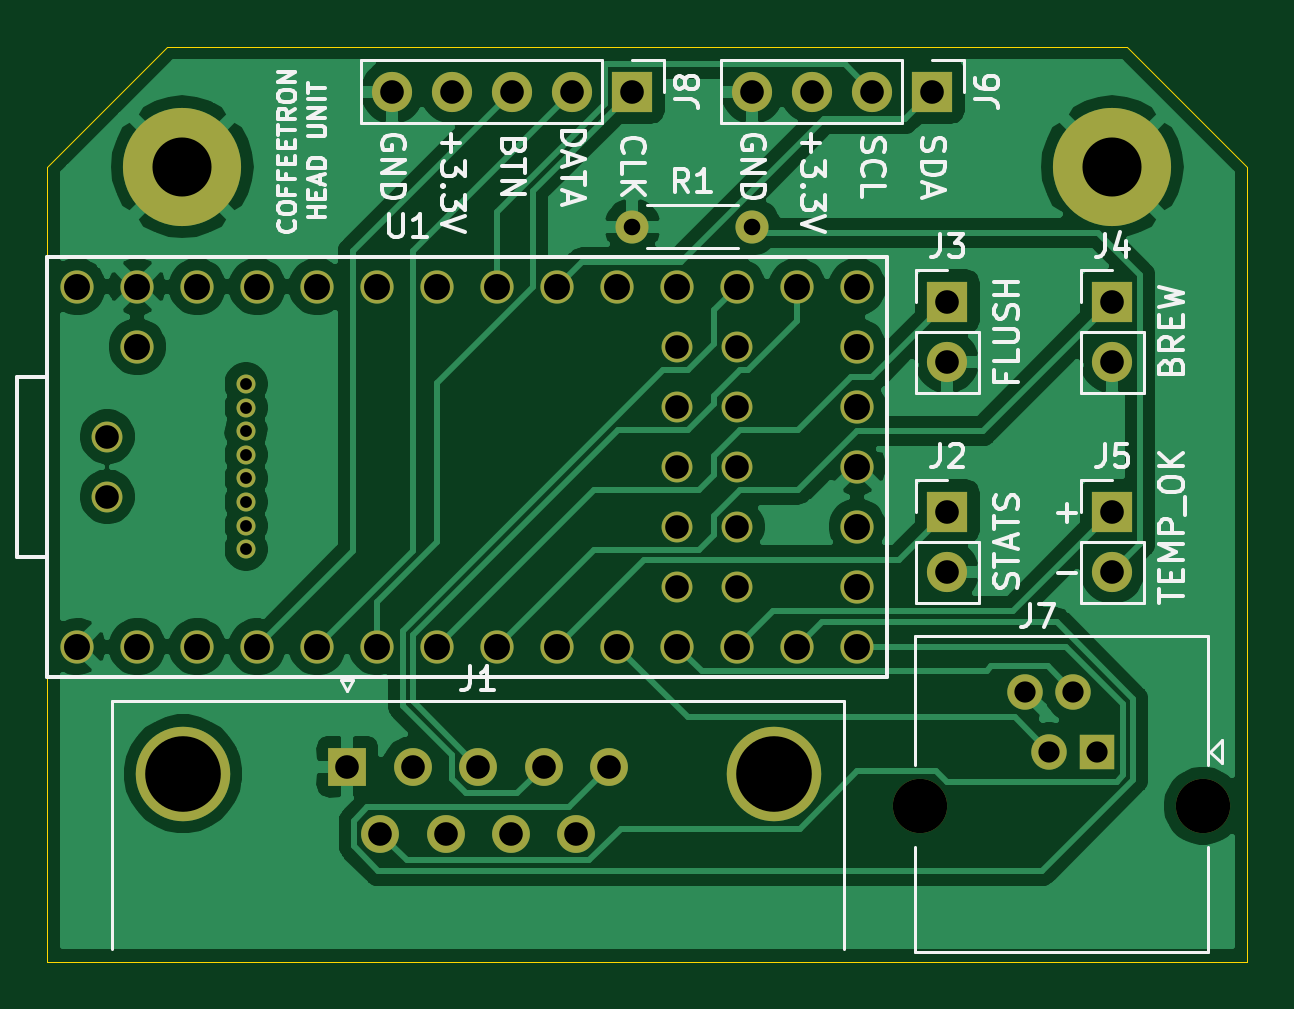
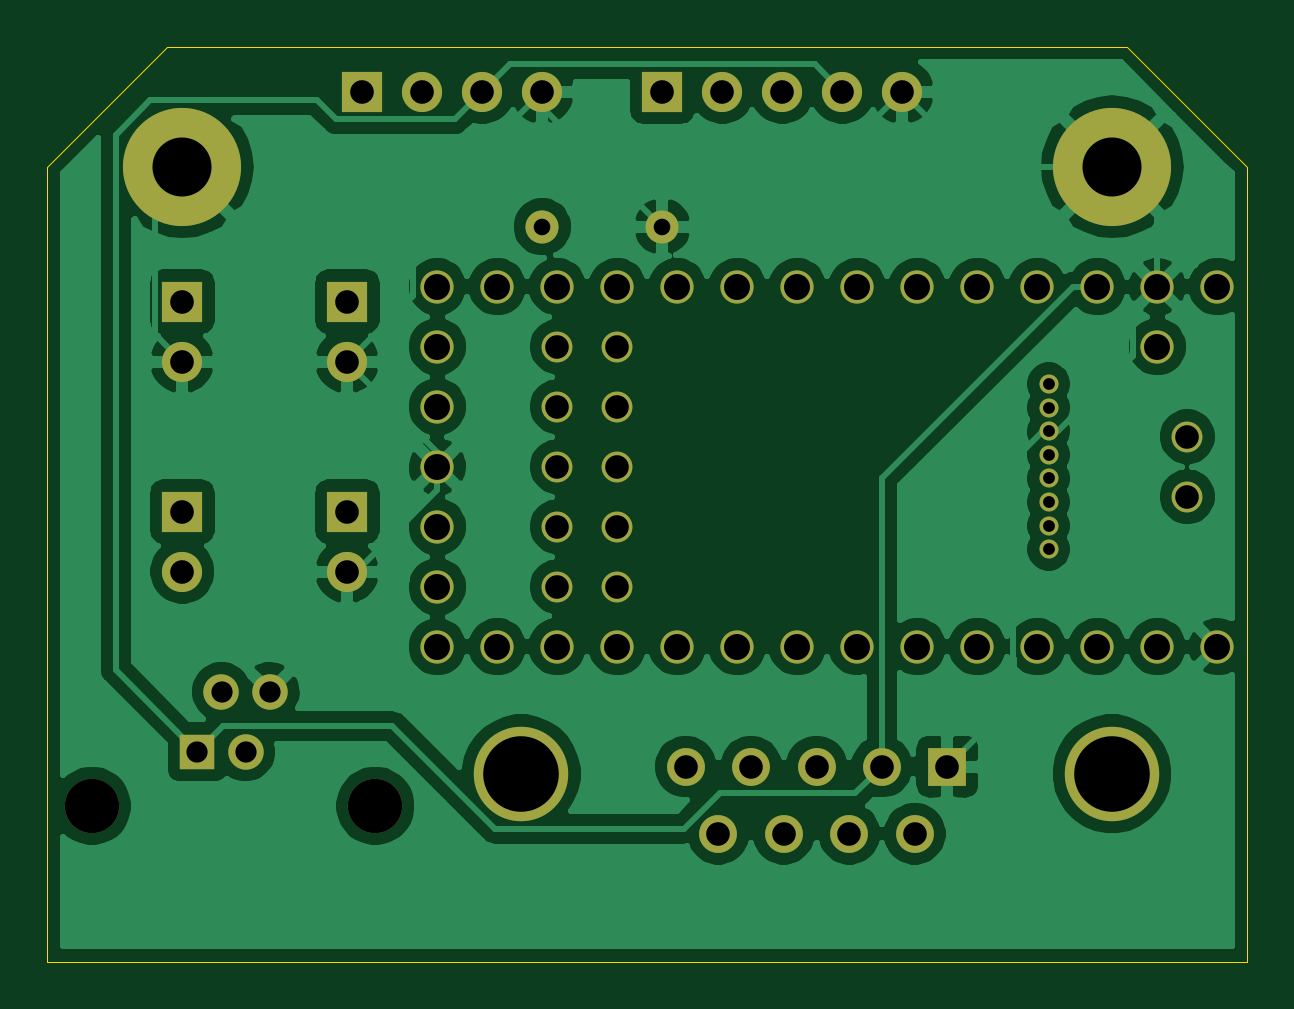
Circuit board: 8 layer files. Board 50.8 x 38.7 mm.
- bottom_copper: head-B_Cu.gbr (108843 bytes)
- bottom_mask: head-B_Mask.gbr (3369 bytes)
- bottom_silk: head-B_SilkS.gbr (456 bytes)
- outline: head-Edge_Cuts.gbr (829 bytes)
- top_copper: head-F_Cu.gbr (76706 bytes)
- top_mask: head-F_Mask.gbr (3369 bytes)
- top_silk: head-F_SilkS.gbr (24422 bytes)
- drill: head.drl (1574 bytes)

=== bottom_copper: head-B_Cu.gbr (108843 bytes, source omitted) ===
=== bottom_mask: head-B_Mask.gbr ===
%TF.GenerationSoftware,KiCad,Pcbnew,(5.1.9)-1*%
%TF.CreationDate,2021-03-17T20:38:14-07:00*%
%TF.ProjectId,head,68656164-2e6b-4696-9361-645f70636258,rev?*%
%TF.SameCoordinates,Original*%
%TF.FileFunction,Soldermask,Bot*%
%TF.FilePolarity,Negative*%
%FSLAX46Y46*%
G04 Gerber Fmt 4.6, Leading zero omitted, Abs format (unit mm)*
G04 Created by KiCad (PCBNEW (5.1.9)-1) date 2021-03-17 20:38:14*
%MOMM*%
%LPD*%
G01*
G04 APERTURE LIST*
%ADD10C,5.000000*%
%ADD11C,1.404000*%
%ADD12C,1.304000*%
%ADD13C,0.804000*%
%ADD14C,1.500000*%
%ADD15C,2.300000*%
%ADD16R,1.500000X1.500000*%
%ADD17O,1.400000X1.400000*%
%ADD18C,1.400000*%
%ADD19O,1.700000X1.700000*%
%ADD20R,1.700000X1.700000*%
%ADD21C,4.000000*%
%ADD22C,1.600000*%
%ADD23R,1.600000X1.600000*%
G04 APERTURE END LIST*
D10*
%TO.C,H2*%
X120650000Y-54610000D03*
%TD*%
%TO.C,H1*%
X81280000Y-54610000D03*
%TD*%
D11*
%TO.C,U1*%
X107315000Y-74930000D03*
X76835000Y-59690000D03*
X79375000Y-62230000D03*
X79375000Y-59690000D03*
X81915000Y-59690000D03*
X84455000Y-59690000D03*
X86995000Y-59690000D03*
X89535000Y-59690000D03*
X92075000Y-59690000D03*
X94615000Y-59690000D03*
X97155000Y-59690000D03*
X99695000Y-59690000D03*
X102235000Y-59690000D03*
X104775000Y-59690000D03*
X107315000Y-59690000D03*
X109855000Y-59690000D03*
X109855000Y-62230000D03*
X109855000Y-64770000D03*
X109855000Y-67310000D03*
X109855000Y-69850000D03*
X109855000Y-72390000D03*
X109855000Y-74930000D03*
X104775000Y-74930000D03*
X102235000Y-74930000D03*
X99695000Y-74930000D03*
X97155000Y-74930000D03*
X94615000Y-74930000D03*
X92075000Y-74930000D03*
X89535000Y-74930000D03*
X86995000Y-74930000D03*
X84455000Y-74930000D03*
X81915000Y-74930000D03*
D12*
X78105000Y-68580000D03*
X78105000Y-66040000D03*
D13*
X83973400Y-70810000D03*
X83973400Y-69810000D03*
X83973400Y-68810000D03*
X83973400Y-67810000D03*
X83973400Y-66810000D03*
X83973400Y-65810000D03*
X83973400Y-64810000D03*
X83973400Y-63810000D03*
D12*
X102235000Y-72390000D03*
X104775000Y-72390000D03*
X102235000Y-69850000D03*
X104775000Y-69850000D03*
X102235000Y-67310000D03*
X104775000Y-67310000D03*
X102235000Y-64770000D03*
X104775000Y-64770000D03*
X102235000Y-62230000D03*
X104775000Y-62230000D03*
D11*
X79375000Y-74930000D03*
X76835000Y-74930000D03*
%TD*%
D14*
%TO.C,J7*%
X116955000Y-76835000D03*
D15*
X112485000Y-81675000D03*
D14*
X117975000Y-79375000D03*
X118995000Y-76835000D03*
D16*
X120015000Y-79375000D03*
D15*
X124485000Y-81675000D03*
%TD*%
D17*
%TO.C,R1*%
X100330000Y-57150000D03*
D18*
X105410000Y-57150000D03*
%TD*%
D19*
%TO.C,J6*%
X105410000Y-51435000D03*
X107950000Y-51435000D03*
X110490000Y-51435000D03*
D20*
X113030000Y-51435000D03*
%TD*%
D19*
%TO.C,J8*%
X90170000Y-51435000D03*
X92710000Y-51435000D03*
X95250000Y-51435000D03*
X97790000Y-51435000D03*
D20*
X100330000Y-51435000D03*
%TD*%
D19*
%TO.C,J5*%
X120650000Y-71755000D03*
D20*
X120650000Y-69215000D03*
%TD*%
D19*
%TO.C,J4*%
X120650000Y-62865000D03*
D20*
X120650000Y-60325000D03*
%TD*%
D19*
%TO.C,J3*%
X113665000Y-62865000D03*
D20*
X113665000Y-60325000D03*
%TD*%
D19*
%TO.C,J2*%
X113665000Y-71755000D03*
D20*
X113665000Y-69215000D03*
%TD*%
D21*
%TO.C,J1*%
X106305000Y-80310000D03*
X81305000Y-80310000D03*
D22*
X97960000Y-82850000D03*
X95190000Y-82850000D03*
X92420000Y-82850000D03*
X89650000Y-82850000D03*
X99345000Y-80010000D03*
X96575000Y-80010000D03*
X93805000Y-80010000D03*
X91035000Y-80010000D03*
D23*
X88265000Y-80010000D03*
%TD*%
M02*

=== bottom_silk: head-B_SilkS.gbr ===
%TF.GenerationSoftware,KiCad,Pcbnew,(5.1.9)-1*%
%TF.CreationDate,2021-03-17T20:38:14-07:00*%
%TF.ProjectId,head,68656164-2e6b-4696-9361-645f70636258,rev?*%
%TF.SameCoordinates,Original*%
%TF.FileFunction,Legend,Bot*%
%TF.FilePolarity,Positive*%
%FSLAX46Y46*%
G04 Gerber Fmt 4.6, Leading zero omitted, Abs format (unit mm)*
G04 Created by KiCad (PCBNEW (5.1.9)-1) date 2021-03-17 20:38:14*
%MOMM*%
%LPD*%
G01*
G04 APERTURE LIST*
G04 APERTURE END LIST*
M02*

=== outline: head-Edge_Cuts.gbr ===
%TF.GenerationSoftware,KiCad,Pcbnew,(5.1.9)-1*%
%TF.CreationDate,2021-03-17T20:38:14-07:00*%
%TF.ProjectId,head,68656164-2e6b-4696-9361-645f70636258,rev?*%
%TF.SameCoordinates,Original*%
%TF.FileFunction,Profile,NP*%
%FSLAX46Y46*%
G04 Gerber Fmt 4.6, Leading zero omitted, Abs format (unit mm)*
G04 Created by KiCad (PCBNEW (5.1.9)-1) date 2021-03-17 20:38:14*
%MOMM*%
%LPD*%
G01*
G04 APERTURE LIST*
%TA.AperFunction,Profile*%
%ADD10C,0.050000*%
%TD*%
G04 APERTURE END LIST*
D10*
X126365000Y-88265000D02*
X125095000Y-88265000D01*
X126365000Y-54610000D02*
X126365000Y-88265000D01*
X121285000Y-49530000D02*
X126365000Y-54610000D01*
X80645000Y-49530000D02*
X121285000Y-49530000D01*
X80645000Y-49530000D02*
X75565000Y-54610000D01*
X75565000Y-88265000D02*
X75565000Y-54610000D01*
X125095000Y-88265000D02*
X75565000Y-88265000D01*
M02*

=== top_copper: head-F_Cu.gbr (76706 bytes, source omitted) ===
=== top_mask: head-F_Mask.gbr ===
%TF.GenerationSoftware,KiCad,Pcbnew,(5.1.9)-1*%
%TF.CreationDate,2021-03-17T20:38:14-07:00*%
%TF.ProjectId,head,68656164-2e6b-4696-9361-645f70636258,rev?*%
%TF.SameCoordinates,Original*%
%TF.FileFunction,Soldermask,Top*%
%TF.FilePolarity,Negative*%
%FSLAX46Y46*%
G04 Gerber Fmt 4.6, Leading zero omitted, Abs format (unit mm)*
G04 Created by KiCad (PCBNEW (5.1.9)-1) date 2021-03-17 20:38:14*
%MOMM*%
%LPD*%
G01*
G04 APERTURE LIST*
%ADD10C,5.000000*%
%ADD11C,1.404000*%
%ADD12C,1.304000*%
%ADD13C,0.804000*%
%ADD14C,1.500000*%
%ADD15C,2.300000*%
%ADD16R,1.500000X1.500000*%
%ADD17O,1.400000X1.400000*%
%ADD18C,1.400000*%
%ADD19O,1.700000X1.700000*%
%ADD20R,1.700000X1.700000*%
%ADD21C,4.000000*%
%ADD22C,1.600000*%
%ADD23R,1.600000X1.600000*%
G04 APERTURE END LIST*
D10*
%TO.C,H2*%
X120650000Y-54610000D03*
%TD*%
%TO.C,H1*%
X81280000Y-54610000D03*
%TD*%
D11*
%TO.C,U1*%
X107315000Y-74930000D03*
X76835000Y-59690000D03*
X79375000Y-62230000D03*
X79375000Y-59690000D03*
X81915000Y-59690000D03*
X84455000Y-59690000D03*
X86995000Y-59690000D03*
X89535000Y-59690000D03*
X92075000Y-59690000D03*
X94615000Y-59690000D03*
X97155000Y-59690000D03*
X99695000Y-59690000D03*
X102235000Y-59690000D03*
X104775000Y-59690000D03*
X107315000Y-59690000D03*
X109855000Y-59690000D03*
X109855000Y-62230000D03*
X109855000Y-64770000D03*
X109855000Y-67310000D03*
X109855000Y-69850000D03*
X109855000Y-72390000D03*
X109855000Y-74930000D03*
X104775000Y-74930000D03*
X102235000Y-74930000D03*
X99695000Y-74930000D03*
X97155000Y-74930000D03*
X94615000Y-74930000D03*
X92075000Y-74930000D03*
X89535000Y-74930000D03*
X86995000Y-74930000D03*
X84455000Y-74930000D03*
X81915000Y-74930000D03*
D12*
X78105000Y-68580000D03*
X78105000Y-66040000D03*
D13*
X83973400Y-70810000D03*
X83973400Y-69810000D03*
X83973400Y-68810000D03*
X83973400Y-67810000D03*
X83973400Y-66810000D03*
X83973400Y-65810000D03*
X83973400Y-64810000D03*
X83973400Y-63810000D03*
D12*
X102235000Y-72390000D03*
X104775000Y-72390000D03*
X102235000Y-69850000D03*
X104775000Y-69850000D03*
X102235000Y-67310000D03*
X104775000Y-67310000D03*
X102235000Y-64770000D03*
X104775000Y-64770000D03*
X102235000Y-62230000D03*
X104775000Y-62230000D03*
D11*
X79375000Y-74930000D03*
X76835000Y-74930000D03*
%TD*%
D14*
%TO.C,J7*%
X116955000Y-76835000D03*
D15*
X112485000Y-81675000D03*
D14*
X117975000Y-79375000D03*
X118995000Y-76835000D03*
D16*
X120015000Y-79375000D03*
D15*
X124485000Y-81675000D03*
%TD*%
D17*
%TO.C,R1*%
X100330000Y-57150000D03*
D18*
X105410000Y-57150000D03*
%TD*%
D19*
%TO.C,J6*%
X105410000Y-51435000D03*
X107950000Y-51435000D03*
X110490000Y-51435000D03*
D20*
X113030000Y-51435000D03*
%TD*%
D19*
%TO.C,J8*%
X90170000Y-51435000D03*
X92710000Y-51435000D03*
X95250000Y-51435000D03*
X97790000Y-51435000D03*
D20*
X100330000Y-51435000D03*
%TD*%
D19*
%TO.C,J5*%
X120650000Y-71755000D03*
D20*
X120650000Y-69215000D03*
%TD*%
D19*
%TO.C,J4*%
X120650000Y-62865000D03*
D20*
X120650000Y-60325000D03*
%TD*%
D19*
%TO.C,J3*%
X113665000Y-62865000D03*
D20*
X113665000Y-60325000D03*
%TD*%
D19*
%TO.C,J2*%
X113665000Y-71755000D03*
D20*
X113665000Y-69215000D03*
%TD*%
D21*
%TO.C,J1*%
X106305000Y-80310000D03*
X81305000Y-80310000D03*
D22*
X97960000Y-82850000D03*
X95190000Y-82850000D03*
X92420000Y-82850000D03*
X89650000Y-82850000D03*
X99345000Y-80010000D03*
X96575000Y-80010000D03*
X93805000Y-80010000D03*
X91035000Y-80010000D03*
D23*
X88265000Y-80010000D03*
%TD*%
M02*

=== top_silk: head-F_SilkS.gbr (24422 bytes, source omitted) ===
=== drill: head.drl ===
M48
; DRILL file {KiCad (5.1.9)-1} date 03/17/21 20:41:21
; FORMAT={-:-/ absolute / inch / decimal}
; #@! TF.CreationDate,2021-03-17T20:41:21-07:00
; #@! TF.GenerationSoftware,Kicad,Pcbnew,(5.1.9)-1
FMAT,2
INCH
T1C0.0197
T2C0.0276
T3C0.0354
T4C0.0394
T5C0.0433
T6C0.0984
T7C0.1260
T8C0.0906
%
G90
G05
T1
X3.306Y-2.5122
X3.306Y-2.5516
X3.306Y-2.5909
X3.306Y-2.6303
X3.306Y-2.6697
X3.306Y-2.7091
X3.306Y-2.7484
X3.306Y-2.7878
T2
X3.95Y-2.25
X4.15Y-2.25
T3
X4.6045Y-3.025
X4.6447Y-3.125
X4.6848Y-3.025
X4.725Y-3.125
T4
X3.075Y-2.6
X3.075Y-2.7
X3.475Y-3.15
X3.5295Y-3.2618
X3.55Y-2.025
X3.5841Y-3.15
X3.6386Y-3.2618
X3.65Y-2.025
X3.6931Y-3.15
X3.7476Y-3.2618
X3.75Y-2.025
X3.8022Y-3.15
X3.85Y-2.025
X3.8567Y-3.2618
X3.9112Y-3.15
X3.95Y-2.025
X4.025Y-2.45
X4.025Y-2.55
X4.025Y-2.65
X4.025Y-2.75
X4.025Y-2.85
X4.125Y-2.45
X4.125Y-2.55
X4.125Y-2.65
X4.125Y-2.75
X4.125Y-2.85
X4.15Y-2.025
X4.25Y-2.025
X4.35Y-2.025
X4.45Y-2.025
X4.475Y-2.375
X4.475Y-2.475
X4.475Y-2.725
X4.475Y-2.825
X4.75Y-2.375
X4.75Y-2.475
X4.75Y-2.725
X4.75Y-2.825
T5
X3.025Y-2.35
X3.025Y-2.95
X3.125Y-2.35
X3.125Y-2.45
X3.125Y-2.95
X3.225Y-2.35
X3.225Y-2.95
X3.325Y-2.35
X3.325Y-2.95
X3.425Y-2.35
X3.425Y-2.95
X3.525Y-2.35
X3.525Y-2.95
X3.625Y-2.35
X3.625Y-2.95
X3.725Y-2.35
X3.725Y-2.95
X3.825Y-2.35
X3.825Y-2.95
X3.925Y-2.35
X3.925Y-2.95
X4.025Y-2.35
X4.025Y-2.95
X4.125Y-2.35
X4.125Y-2.95
X4.225Y-2.35
X4.225Y-2.95
X4.325Y-2.35
X4.325Y-2.45
X4.325Y-2.55
X4.325Y-2.65
X4.325Y-2.75
X4.325Y-2.85
X4.325Y-2.95
T6
X3.2Y-2.15
X4.75Y-2.15
T7
X3.201Y-3.1618
X4.1852Y-3.1618
T8
X4.4285Y-3.2156
X4.901Y-3.2156
T0
M30
